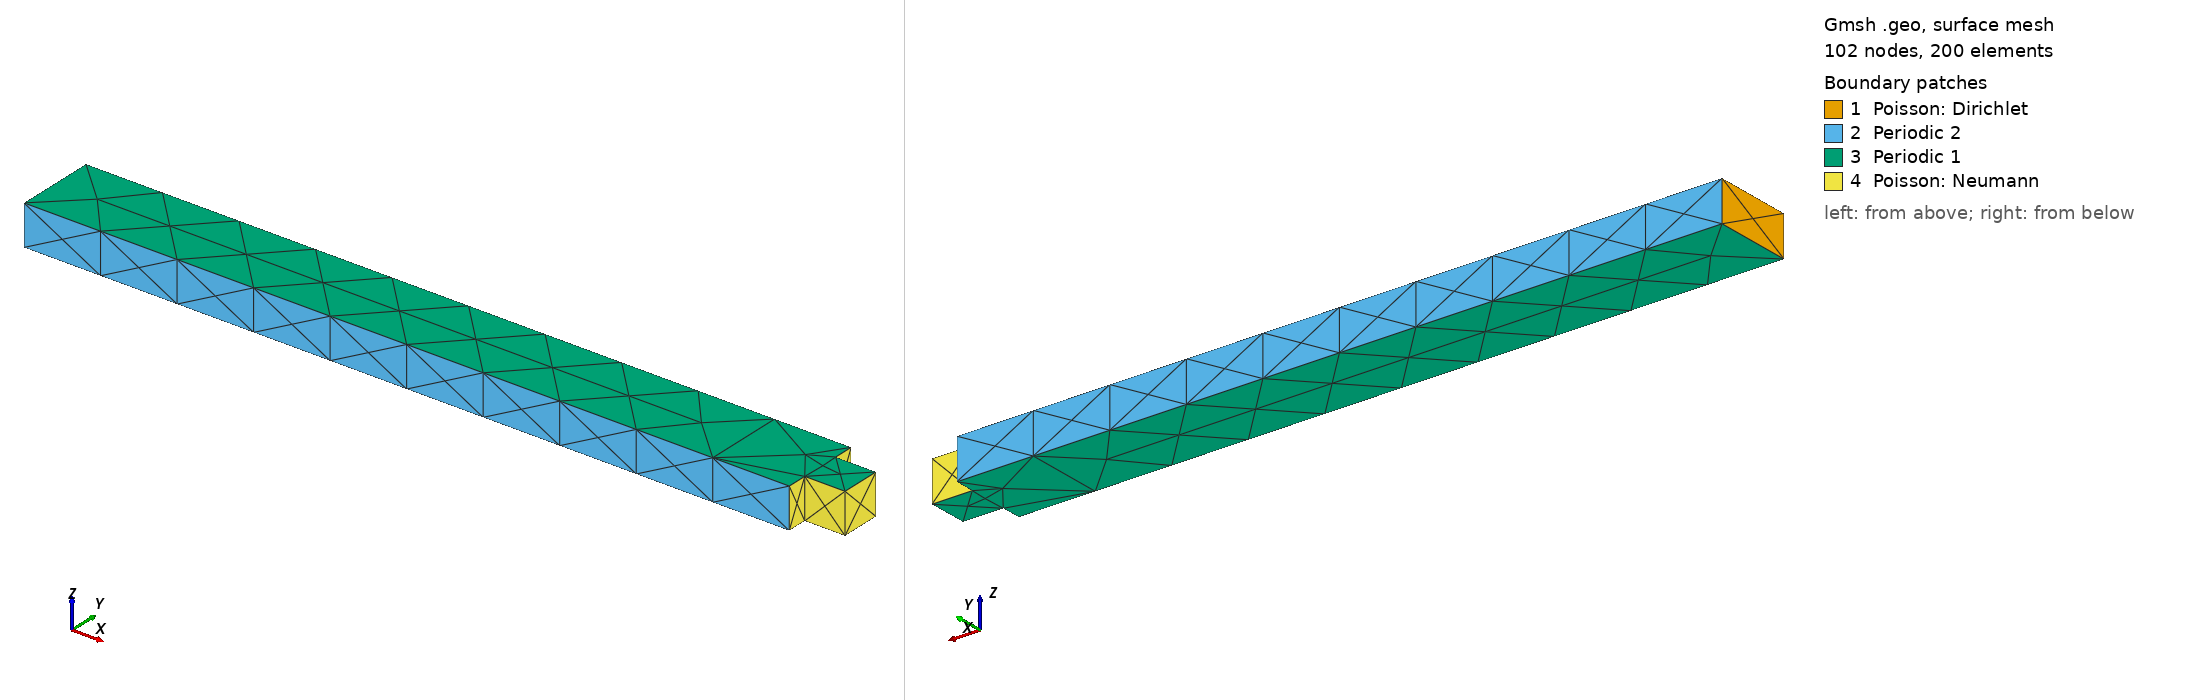

Gmsh geometry script, surface-meshed: 102 nodes, 200 surface elements. Boundary patches (legend numbers): 1 Poisson: Dirichlet, 2 Periodic 2, 3 Periodic 1, 4 Poisson: Neumann. Left view from above one corner, right view from below the opposite corner. Legend entries are the model's physical surfaces. The drawing asked Gmsh for element sizes between 1% and 20% of the model's largest extent; the script's own settings can give other sizes.

=== groove.geo (drawn) ===
// Gmsh project created on Sun Mar 03 11:14:19 2024
SetFactory("OpenCASCADE");
//+
Box(1) = {0, 0, 0, 0.95, 0.1, 0.05};
//+
Box(2) = {0.95, 0.025, 0, 0.05, 0.05, 0.05};
//+
BooleanUnion{ Volume{1}; Delete; }{ Volume{2}; Delete; }
//+
Physical Volume("Volume", 25) = {1};
//+
Physical Surface("Poisson: Dirichlet", 26) = {1};
//+
Physical Surface("Poisson: Neumann", 27) = {6, 8, 10, 9, 7};
//+
Physical Surface("Periodic 1", 28) = {3, 5};
//+
Physical Surface("Periodic 2", 29) = {2, 4};
